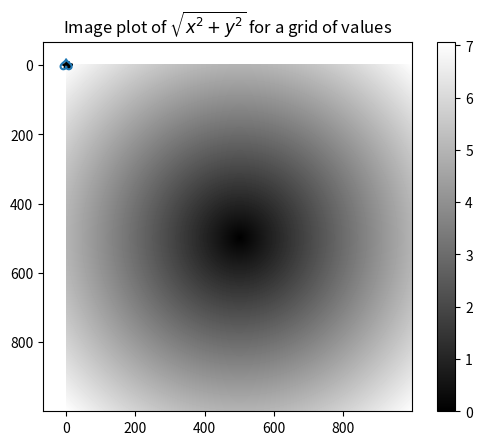

Generate this figure with matplotlib:
import numpy as np 
import matplotlib.pyplot as plt
#%matplotlib inline

arr = np.arange(32)
arr

arr.reshape((2, 16))

arr.reshape((16, 2))

arr.reshape((8, 4))

arr = np.arange(15).reshape((3, 5))
arr

arr.T

array_1 = np.arange(15).reshape(3, 5)
array_1

array_2 = np.arange(15, 30).reshape(3, 5)
array_2

#Concatenación horizontal
np.hstack((array_1, array_2))

#Concatenación vertical
np.vstack((array_1, array_2))

array = np.arange(16).reshape(4, 4)
array

# División simétrica por columnas
np.hsplit(array, 2)

a, b = np.hsplit(array, 2)

a

b

# División simétrica por filas
np.vsplit(array, 2)

# División no simétrica
np.split(array, [2, 3], axis=1)

arr = np.arange(10)
arr

np.sqrt(arr)

np.exp(arr)

arr = np.random.randn(7) * 5

arr

remainder, whole_part = np.modf(arr)

remainder

whole_part

x = np.random.randn(8)
y = np.random.randn(8)

x

y

np.maximum(x, y)

x = np.linspace(0, 2*np.pi, 10)
y = np.sin(x)

plt.plot(x, y, 'k--*')

points = np.arange(-5, 5, 0.01) # 1000 equally spaced points
xs, ys = np.meshgrid(points, points)
ys

z = np.sqrt(xs ** 2 + ys ** 2)
z

plt.imshow(z, cmap=plt.cm.gray); plt.colorbar()
plt.title("Image plot of $\sqrt{x^2 + y^2}$ for a grid of values")

t = np.arange(0,2*np.pi, 0.1)
x = 16*np.sin(t)**3
y = 13*np.cos(t)-5*np.cos(2*t)-2*np.cos(3*t)-np.cos(4*t)

plt.plot(x,y)

xarr = np.array([1.1, 1.2, 1.3, 1.4, 2.5])
yarr = np.array([2.1, 2.2, 2.3, 2.4, 1.5])

np.where(xarr < yarr, xarr, yarr)

cond = np.array([True, False, True, True, False])
result = np.where(cond, xarr, yarr)
result

arr = np.random.randn(4, 4)
arr

arr > 0

np.where(arr > 0, 2, -2)

np.where(arr > 0, 2, arr) # set only positive values to 2